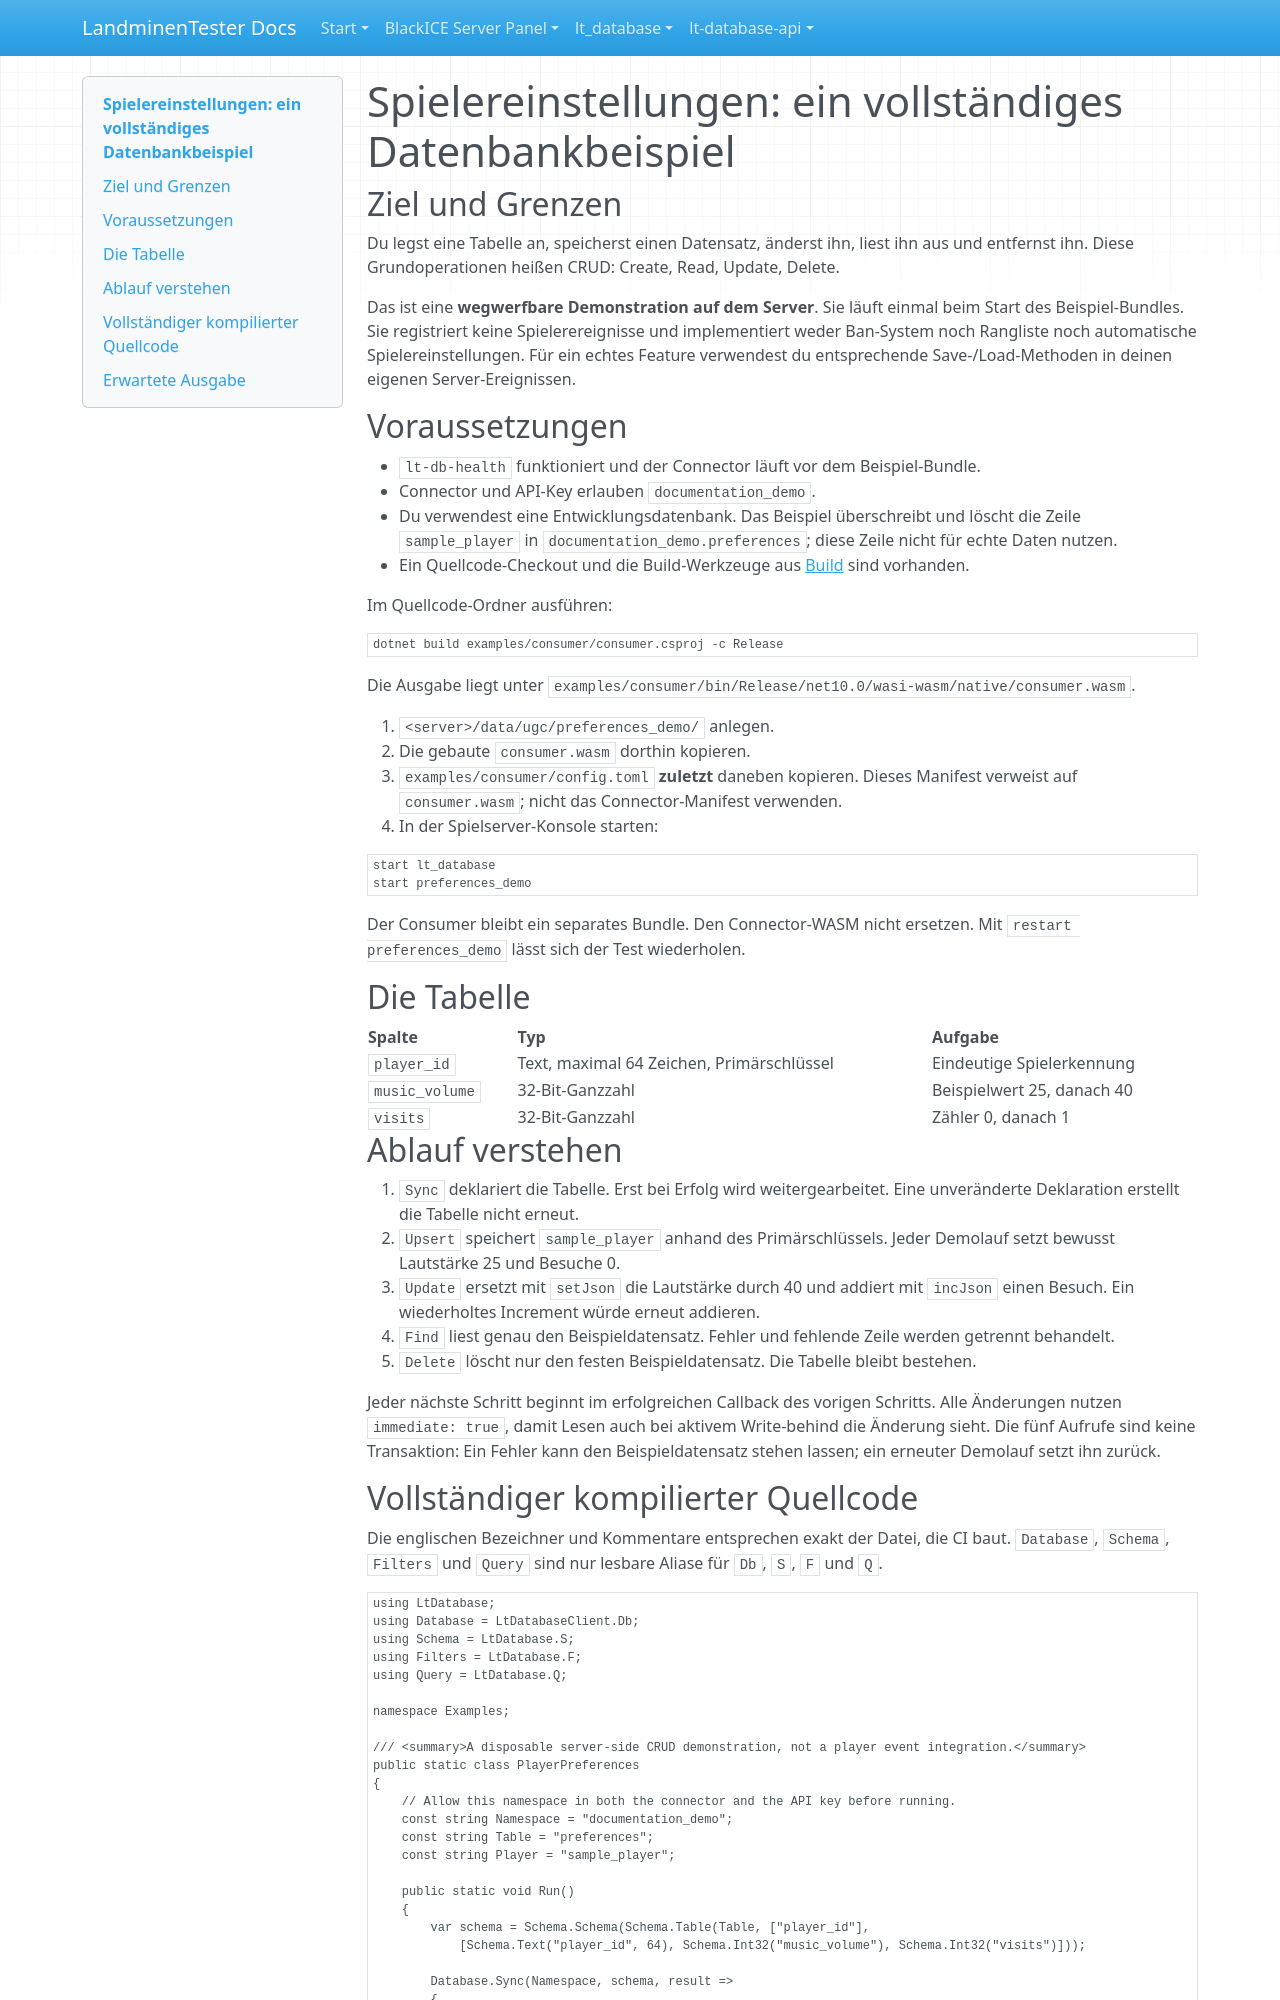

repository: LandminenTester/blackice-docs · page: lt-database/docs/EXAMPLES.de/index.html · generator: mkdocs

# Spielereinstellungen: ein vollständiges Datenbankbeispiel

## Ziel und Grenzen

Du legst eine Tabelle an, speicherst einen Datensatz, änderst ihn, liest ihn aus und entfernst ihn. Diese Grundoperationen heißen CRUD: Create, Read, Update, Delete.

Das ist eine **wegwerfbare Demonstration auf dem Server**. Sie läuft einmal beim Start des Beispiel-Bundles. Sie registriert keine Spielerereignisse und implementiert weder Ban-System noch Rangliste noch automatische Spielereinstellungen. Für ein echtes Feature verwendest du entsprechende Save-/Load-Methoden in deinen eigenen Server-Ereignissen.

## Voraussetzungen

- `lt-db-health` funktioniert und der Connector läuft vor dem Beispiel-Bundle.
- Connector und API-Key erlauben `documentation_demo`.
- Du verwendest eine Entwicklungsdatenbank. Das Beispiel überschreibt und löscht die Zeile `sample_player` in `documentation_demo.preferences`; diese Zeile nicht für echte Daten nutzen.
- Ein Quellcode-Checkout und die Build-Werkzeuge aus [Build](BUILD.md) sind vorhanden.

Im Quellcode-Ordner ausführen:

```sh
dotnet build examples/consumer/consumer.csproj -c Release
```

Die Ausgabe liegt unter `examples/consumer/bin/Release/net10.0/wasi-wasm/native/consumer.wasm`.

1. `<server>/data/ugc/preferences_demo/` anlegen.
2. Die gebaute `consumer.wasm` dorthin kopieren.
3. `examples/consumer/config.toml` **zuletzt** daneben kopieren. Dieses Manifest verweist auf `consumer.wasm`; nicht das Connector-Manifest verwenden.
4. In der Spielserver-Konsole starten:

```text
start lt_database
start preferences_demo
```

Der Consumer bleibt ein separates Bundle. Den Connector-WASM nicht ersetzen. Mit `restart preferences_demo` lässt sich der Test wiederholen.

## Die Tabelle

| Spalte | Typ | Aufgabe |
| --- | --- | --- |
| `player_id` | Text, maximal 64 Zeichen, Primärschlüssel | Eindeutige Spielerkennung |
| `music_volume` | 32-Bit-Ganzzahl | Beispielwert 25, danach 40 |
| `visits` | 32-Bit-Ganzzahl | Zähler 0, danach 1 |

## Ablauf verstehen

1. `Sync` deklariert die Tabelle. Erst bei Erfolg wird weitergearbeitet. Eine unveränderte Deklaration erstellt die Tabelle nicht erneut.
2. `Upsert` speichert `sample_player` anhand des Primärschlüssels. Jeder Demolauf setzt bewusst Lautstärke 25 und Besuche 0.
3. `Update` ersetzt mit `setJson` die Lautstärke durch 40 und addiert mit `incJson` einen Besuch. Ein wiederholtes Increment würde erneut addieren.
4. `Find` liest genau den Beispieldatensatz. Fehler und fehlende Zeile werden getrennt behandelt.
5. `Delete` löscht nur den festen Beispieldatensatz. Die Tabelle bleibt bestehen.

Jeder nächste Schritt beginnt im erfolgreichen Callback des vorigen Schritts. Alle Änderungen nutzen `immediate: true`, damit Lesen auch bei aktivem Write-behind die Änderung sieht. Die fünf Aufrufe sind keine Transaktion: Ein Fehler kann den Beispieldatensatz stehen lassen; ein erneuter Demolauf setzt ihn zurück.
